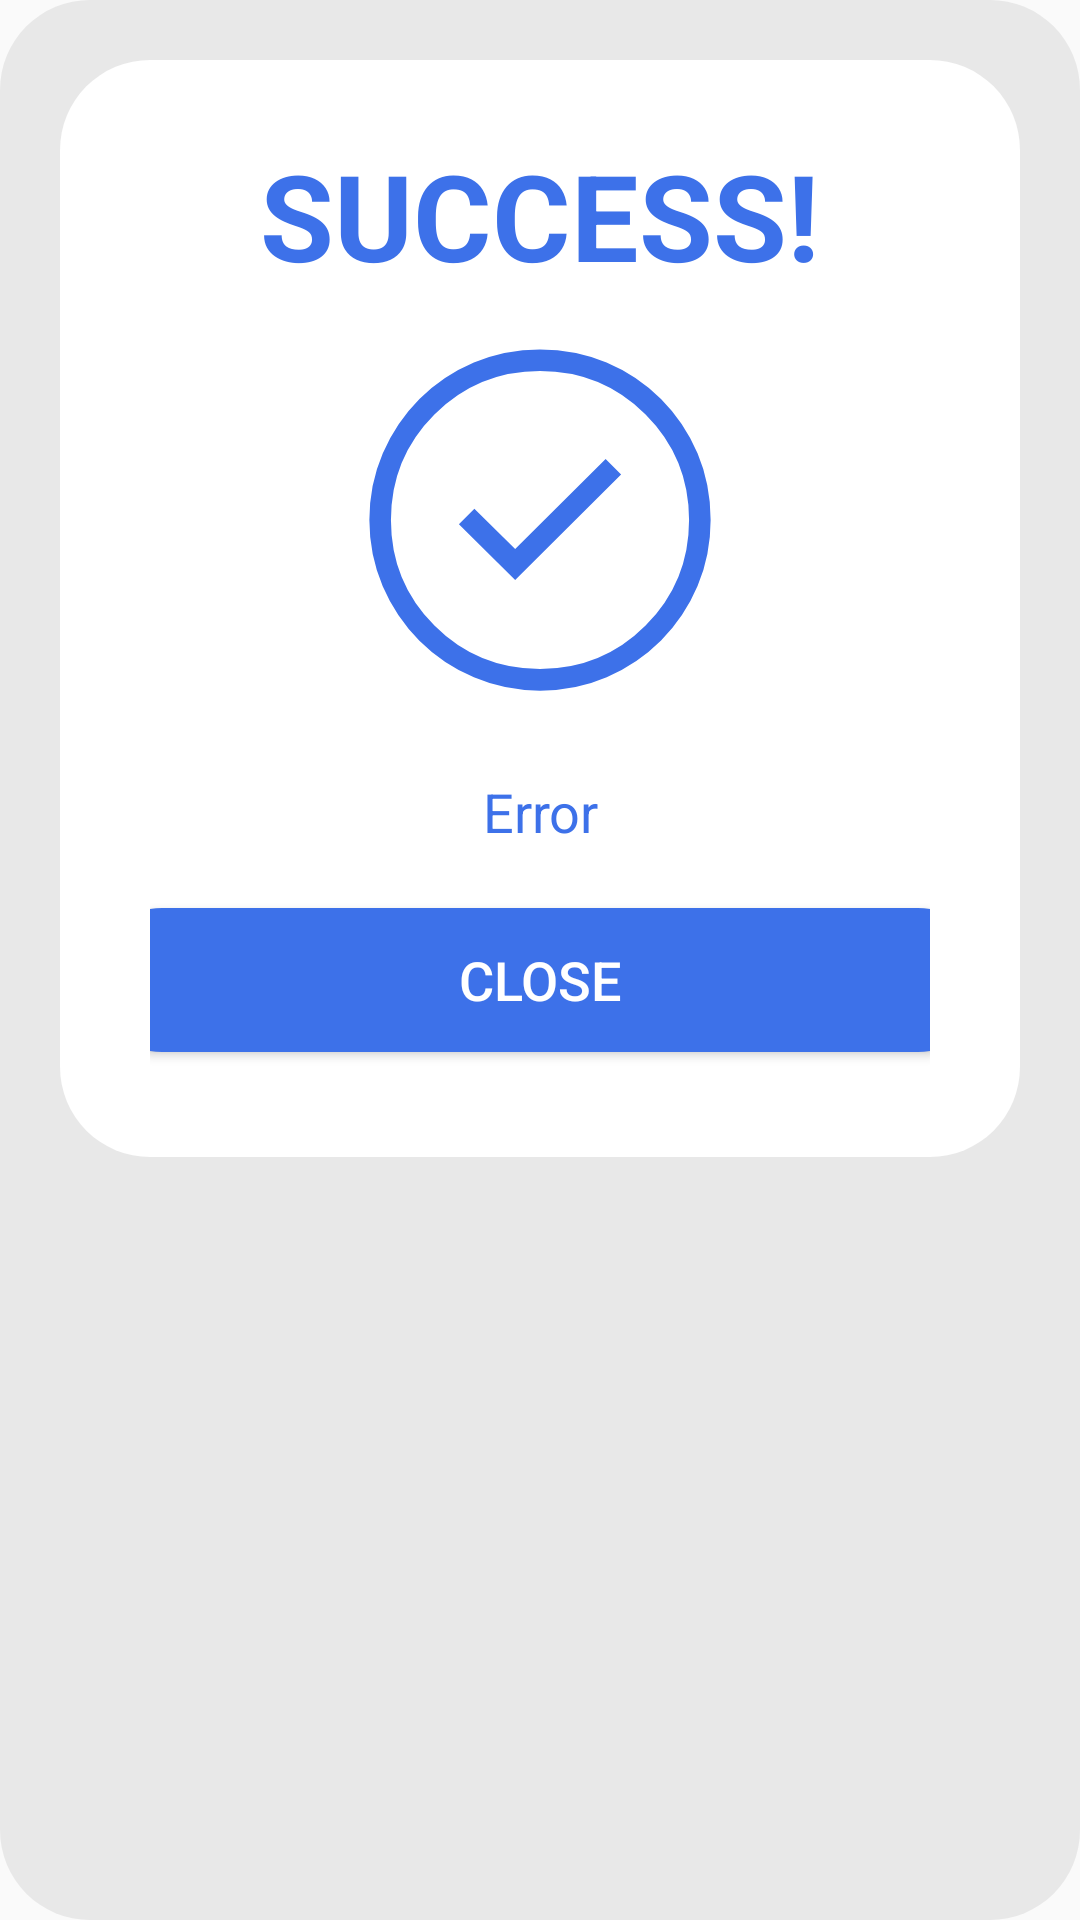

Here is an Android app screen rendered from its layout file. Give the layout XML and the strings, colors and styles it references.
<!-- AndroidManifest.xml: application theme Theme.AppCompat.Light.NoActionBar -->
<!-- res/layout/custumer_dialog.xml -->
<?xml version="1.0" encoding="utf-8"?>
<LinearLayout xmlns:android="http://schemas.android.com/apk/res/android"
    android:layout_width="wrap_content"
    android:layout_height="wrap_content"
    xmlns:app="http://schemas.android.com/apk/res-auto"
    android:background="@drawable/shape_dialog_fondo"
    android:layout_gravity="center_horizontal"
    android:padding="20dp"
    android:orientation="vertical">

        <LinearLayout
            android:layout_width="match_parent"
            android:layout_height="wrap_content"
            android:orientation="vertical"
            android:paddingStart="30dp"
            android:paddingEnd="30dp"
            android:background="@drawable/shape_dialog">

            <TextView
                android:id="@+id/tvTitleDialog"
                android:layout_width="wrap_content"
                android:layout_height="wrap_content"
                android:layout_marginTop="10dp"
                android:layout_marginStart="20dp"
                android:layout_marginEnd="20dp"
                android:gravity="center"
                android:text="SUCCESS!"
                android:layout_gravity="center_horizontal"
                android:background="#FFFFFF"
                android:textColor="#3D71E9"
                android:textSize="40sp"
                android:textStyle="normal|bold" />

            <ImageView
                android:id="@+id/imageDialog"
                android:layout_width="150dp"
                android:layout_height="150dp"
                android:layout_gravity="center"
                android:src="@drawable/check"/>




            <TextView
                android:id="@+id/tvMessageDialog"
                android:layout_width="300dp"
                android:layout_height="wrap_content"
                android:layout_marginTop="10dp"
                android:layout_gravity="center_horizontal"
                android:gravity="center"
                android:text="Error"
                android:layout_marginBottom="20dp"
                android:background="#FFFFFF"
                android:textColor="#3D71E9"
                android:textSize="18sp" />

            <Button
                android:id="@+id/btn_dialog"
                android:layout_width="300dp"
                android:layout_height="wrap_content"
                android:layout_gravity="center"
                android:padding="10dp"

                android:layout_marginEnd="20dp"
                android:layout_marginBottom="20dp"
                android:layout_marginStart="20dp"
                android:text="CLOSE"
                android:textSize="18sp"
                android:textColor="@color/white"
                android:background="@drawable/shape_button_dialog" />

        </LinearLayout>


</LinearLayout>
<!-- resources referenced by this layout -->
<resources>
  <color name="white">#FFFFFFFF</color>
  <!-- drawable check (drawable) -->
  <vector android:height="120dp" android:viewportHeight="960"
      android:viewportWidth="960" android:width="120dp" xmlns:android="http://schemas.android.com/apk/res/android">
      <path android:fillColor="#3D71E9" android:pathData="m427,608 l226,-225 -33,-33 -193,192 -87,-86 -33,33 120,119ZM480.17,844q-74.81,0 -141.21,-28.41 -66.4,-28.41 -116.23,-78.19 -49.84,-49.78 -78.28,-116.1Q116,554.99 116,480.17q0,-76.07 28.47,-142.19 28.47,-66.12 78.35,-116.13 49.88,-50 116.09,-77.93Q405.13,116 479.83,116q76.06,0 142.18,27.89 66.11,27.89 116.13,77.85 50.02,49.96 77.94,116.02Q844,403.82 844,479.91q0,75.09 -27.89,141.15 -27.89,66.06 -77.83,116 -49.94,49.94 -115.99,78.44Q556.24,844 480.17,844ZM480,798q132.51,0 225.26,-92.74Q798,612.51 798,480t-92.74,-225.26Q612.51,162 480,162t-225.26,92.74Q162,347.49 162,480t92.74,225.26Q347.49,798 480,798ZM480,480Z"/>
  </vector>
  <!-- drawable shape_button_dialog (drawable) -->
  <?xml version="1.0" encoding="utf-8"?>
  <shape xmlns:android="http://schemas.android.com/apk/res/android"
      android:shape="rectangle" >
      <corners android:radius="30dp" />
      <stroke android:width="0dp" android:color="#000" />
      <gradient
          android:startColor="#3D71E9"
          android:endColor="#3D71E9"
          android:angle="90"
          android:gradientRadius="250"
          android:type="linear" />
      <padding android:left="15dp" android:top="15dp"
          android:right="15dp" android:bottom="15dp" />
  </shape>
  <!-- drawable shape_dialog (drawable) -->
  <?xml version="1.0" encoding="utf-8"?>
  <shape xmlns:android="http://schemas.android.com/apk/res/android"
      android:shape="rectangle" >
      <corners android:radius="30dp" />
      <stroke android:width="0dp" android:color="#000" />
      <gradient
          android:startColor="#fff"
          android:endColor="#fff"
          android:angle="90"
          android:gradientRadius="250"
          android:type="linear" />
      <padding android:left="15dp" android:top="15dp"
          android:right="15dp" android:bottom="15dp" />
  </shape>
  <!-- drawable shape_dialog_fondo (drawable) -->
  <?xml version="1.0" encoding="utf-8"?>
  <shape xmlns:android="http://schemas.android.com/apk/res/android"
      android:shape="rectangle" >
      <corners android:radius="30dp" />
      <gradient
          android:startColor="#2777"
          android:endColor="#2777"
          android:angle="90"
          android:gradientRadius="250"
          android:type="linear" />
      <padding android:left="15dp" android:top="15dp"
          android:right="15dp" android:bottom="15dp" />
  </shape>
</resources>
